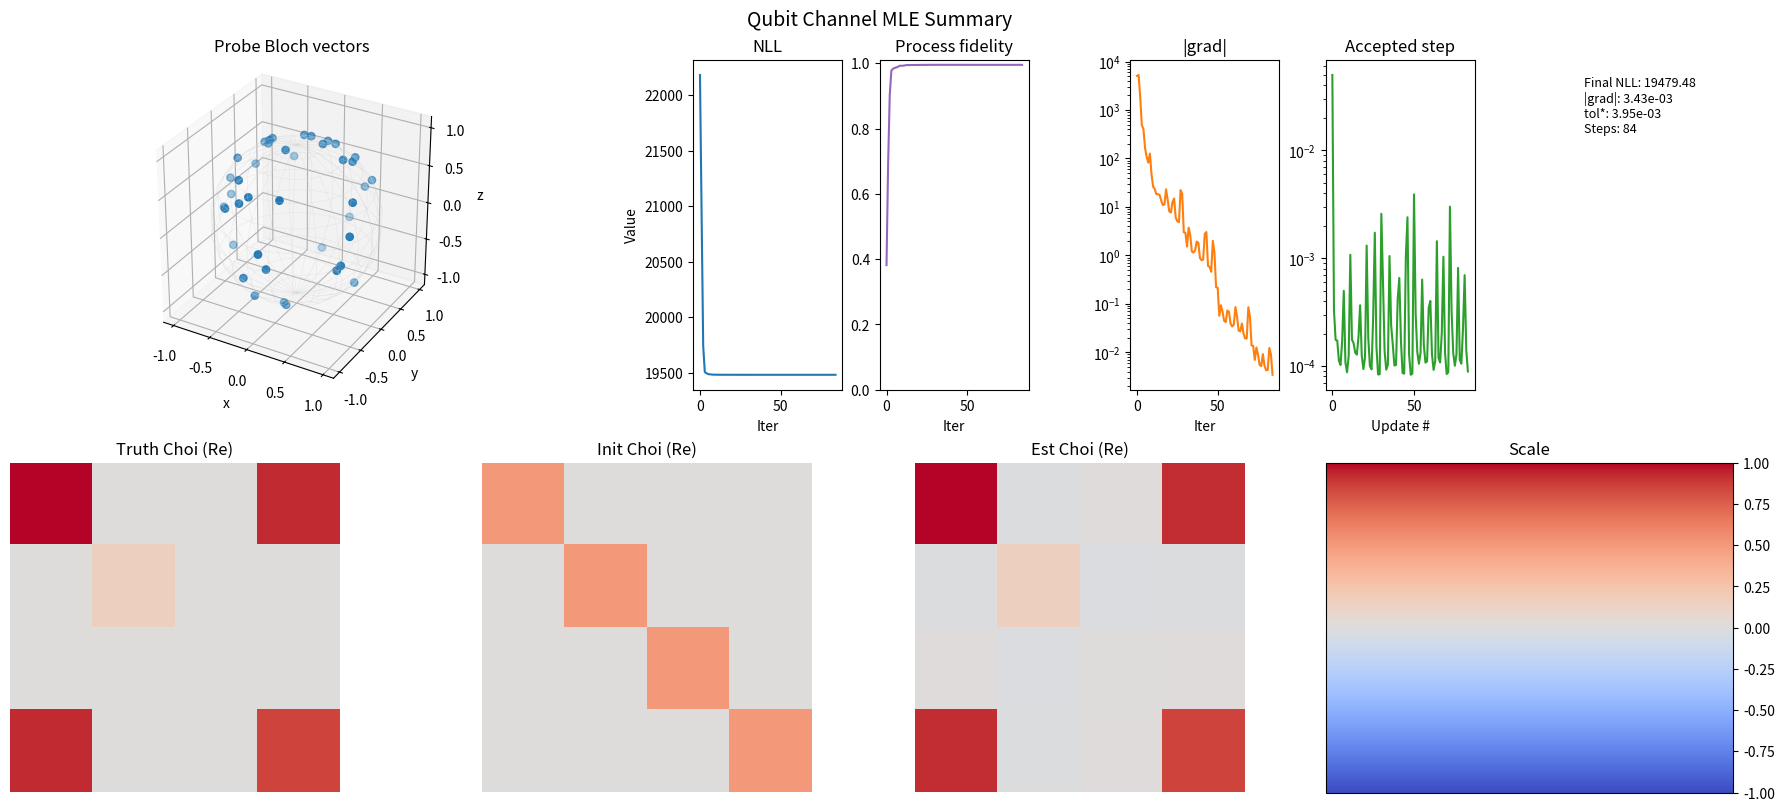

Write the Python code that produced this figure.
"""Simple qubit channel tomography toy model (Stiefel-parametrised Kraus set).

This is a stripped‑down analogue of the fuller `stiefel_toy.py` machinery, tuned
to *just* exercise the physics for a qubit (d=2) with a small number of Kraus
operators and a simple informationally complete POVM (qubit SIC / tetra POVM).

Key ideas:
  * A trace‑preserving CP map with r Kraus operators {K_k} on C^2 is enforced by
	stacking the r (2x2) Kraus matrices into V in C^{2r x 2} and constraining
	V^† V = I_2 (complex Stiefel manifold St(2, 2r)). Then automatically
	Σ_k K_k^† K_k = I_2.
  * Data generation: choose S probe pure states {|ψ_i>}, push each through the
	channel, measure with SIC POVM {E_m}_{m=1..4}. Sample counts from the
	multinomial distribution with probabilities p_{i,m} = Tr[E_m Φ(|ψ_i><ψ_i|)].
  * Likelihood: product over independent multinomials (or equivalently sum of
	probe NLLs). Gradient uses the same weight structure as the heterodyne
	model in the larger code base: W_{i,m} = N_i - n_{i,m} / p_{i,m}. Then
	  ∇_{K_k} L = 2 Σ_i ( Σ_m W_{i,m} E_m ) K_k ρ_i
	where ρ_i = |ψ_i><ψ_i|. (Derivation mirrors the coherent‑state version.)
  * Riemannian gradient: project Euclidean grad onto tangent space at V and use
	a simple backtracking line search with a QR retraction.

This file deliberately avoids any heavy dependencies or plotting. It is meant
only for quick physics sanity checks (TP, CP, basic MLE convergence).

Assumptions (since `notes.md` was empty):
  1. Focus on qubit (d=2) only.
  2. Use SIC POVM for measurement (tetrahedron on Bloch sphere) – informationally complete.
  3. Pure probe states uniformly (approximately) distributed on Bloch sphere via random Haar vectors.
  4. No adaptive grids / continuous variable structure here.

If later you want to plug in different POVMs or higher dimensions, extend:
  * `build_sic_povm_qubit` for general POVMs;
  * generalise d, adapt tetra vectors to appropriate IC POVM / SIC if available;
  * reuse gradient formula with rank‑1 projectors replaced by POVM elements.
"""

from __future__ import annotations

from dataclasses import dataclass
from typing import List, Dict, Optional, Sequence, Tuple
import numpy as np
import time
import math

# Plotting (matplotlib kept optional; functions degrade gracefully if unavailable)
try:  # pragma: no cover - optional dependency
	import matplotlib.pyplot as plt
	_HAVE_MPL = True
except Exception:  # pragma: no cover
	plt = None  # type: ignore
	_HAVE_MPL = False


# ---------------------------------------------------------------------------
# Linear algebra helpers (Kraus <-> stacked Stiefel variable)
# ---------------------------------------------------------------------------
def stack_kraus(k_list: Sequence[np.ndarray]) -> np.ndarray:
	"""Stack r Kraus operators (d x d) vertically -> ((r*d) x d) Stiefel matrix."""
	return np.vstack(k_list).astype(np.complex128, copy=False)


def unstack_kraus(V: np.ndarray, d: int) -> List[np.ndarray]:
	"""Inverse of `stack_kraus`.

	Parameters
	----------
	V : (r*d, d) complex array with column orthonormality (V^† V = I_d)
	d : local dimension
	"""
	r = V.shape[0] // d
	return [V[k * d : (k + 1) * d, :] for k in range(r)]


def riemannian_grad_on_stiefel(V: np.ndarray, G: np.ndarray) -> np.ndarray:
	"""Project Euclidean gradient G onto tangent space at V (complex Stiefel).

	Tangent projection: G - V sym(V^† G)
	"""
	H = V.conj().T @ G
	sym = 0.5 * (H + H.conj().T)
	return G - V @ sym


def qr_retraction(X: np.ndarray) -> np.ndarray:
	"""Retract onto Stiefel via thin QR with positive diagonal signs."""
	Q, R = np.linalg.qr(X)
	diag = np.sign(np.real(np.diag(R)))
	diag[diag == 0] = 1.0
	return Q @ np.diag(diag)


# ---------------------------------------------------------------------------
# POVM & probe states
# ---------------------------------------------------------------------------
def build_sic_povm_qubit() -> List[np.ndarray]:
	"""Return the 4 tetra (SIC) POVM elements E_m for a qubit.

	Analytic construction: E_m = (1/4) (I + r_m · σ) with r_m the vertices of a
	regular tetrahedron. In exact arithmetic these are positive and satisfy
	Σ_m E_m = I. Numerically we build the raw set, then *whiten* by S^{-1/2}
	where S = Σ_m E_m (guaranteeing completeness without breaking Hermiticity
	or positivity). We avoid ad‑hoc eigenvalue clipping unless a (very unlikely)
	numerical negative < -1e-12 appears after whitening.
	"""
	# Tetrahedron Bloch vectors (normalised)
	r = np.array(
		[
			[1, 1, 1],
			[1, -1, -1],
			[-1, 1, -1],
			[-1, -1, 1],
		],
		dtype=float,
	) / np.sqrt(3.0)
	I2 = np.eye(2, dtype=np.complex128)
	sx = np.array([[0, 1], [1, 0]], dtype=np.complex128)
	sy = np.array([[0, -1j], [1j, 0]], dtype=np.complex128)
	sz = np.array([[1, 0], [0, -1]], dtype=np.complex128)
	sigmas = np.stack([sx, sy, sz], axis=0)
	povm_raw: List[np.ndarray] = []
	for v in r:
		M = I2.copy()
		for k in range(3):
			M += v[k] * sigmas[k]
		M *= 0.25  # (1/4)
		M = 0.5 * (M + M.conj().T)  # enforce Hermiticity symmetrically
		povm_raw.append(M)
	S = sum(povm_raw)
	# Whitening: S^{-1/2} E S^{-1/2}
	Se_vals, Se_vecs = np.linalg.eigh(0.5 * (S + S.conj().T))
	Se_vals_clipped = np.clip(Se_vals, 0.0, None)
	with np.errstate(divide='ignore'):
		inv_sqrt = np.diag(np.where(Se_vals_clipped > 0, Se_vals_clipped ** -0.5, 0.0))
	S_inv_sqrt = (Se_vecs @ inv_sqrt) @ Se_vecs.conj().T
	povm: List[np.ndarray] = []
	for E in povm_raw:
		Ew = S_inv_sqrt @ E @ S_inv_sqrt
		Ew = 0.5 * (Ew + Ew.conj().T)  # re-symmetrise post whitening
		# Optional safety: remove tiny negative eigenvalues due to rounding
		w, U = np.linalg.eigh(Ew)
		if w.min() < -1e-12:
			w = np.clip(w, 0.0, None)
			Ew = (U * w) @ U.conj().T
		povm.append(Ew)
	return povm


def random_pure_states(num: int, seed: Optional[int] = None) -> np.ndarray:
	"""Generate `num` Haar-random pure qubit state vectors (2, num)."""
	rng = np.random.default_rng(seed)
	# Complex normal components, then normalise
	vec = rng.normal(size=(2, num)) + 1j * rng.normal(size=(2, num))
	vec /= np.linalg.norm(vec, axis=0, keepdims=True)
	return vec.astype(np.complex128)


# ---------------------------------------------------------------------------
# Forward model (probs + NLL) & gradient
# ---------------------------------------------------------------------------
def forward_probs(K_list: Sequence[np.ndarray], probes: np.ndarray, povm: Sequence[np.ndarray]) -> np.ndarray:
	"""Compute probabilities p_{i,m} for each probe i and POVM element m.

	Parameters
	----------
	K_list : list of (2,2) Kraus matrices.
	probes : (2, S) complex array of state vectors |ψ_i>.
	povm   : list of 4 POVM elements (2x2) summing to I.

	Returns
	-------
	p : (S, M) array with M=len(povm).
	"""
	d, S = probes.shape
	M = len(povm)
	p = np.zeros((S, M), dtype=float)
	for i in range(S):
		psi = probes[:, i]
		rho = np.outer(psi, psi.conj())  # 2x2
		# Output density
		rho_out = sum(K @ rho @ K.conj().T for K in K_list)
		for m, E in enumerate(povm):
			p[i, m] = (E @ rho_out).trace().real
	# DO NOT renormalise or floor here: TP + POVM completeness should guarantee
	# non-negative rows summing to ~1 (up to FP noise). Keep model 'pure'.
	return p


def neg_log_likelihood(counts: np.ndarray, probs: np.ndarray) -> float:
	counts_safe = counts.astype(float)
	p_safe = np.clip(probs, 1e-14, None)
	return float(-np.sum(counts_safe * np.log(p_safe)))


def gradient_kraus(K_list: Sequence[np.ndarray], probes: np.ndarray, povm: Sequence[np.ndarray], counts: np.ndarray, probs: np.ndarray, eps: float = 1e-14) -> List[np.ndarray]:
	"""Euclidean gradient list matching formula:
		G_k = 2 Σ_i ( Σ_m W_{i,m} E_m ) K_k ρ_i
	  with W_{i,m} = N_i - n_{i,m} / p_{i,m}.
	"""
	d, S = probes.shape
	M = len(povm)
	N_i = counts.sum(axis=1, keepdims=True)  # (S,1)
	p_safe = np.maximum(probs, eps)
	W = N_i - counts / p_safe  # (S,M)

	# Precompute per probe: rho_i and S_i = Σ_m W_{i,m} E_m
	rho_list = [np.outer(probes[:, i], probes[:, i].conj()) for i in range(S)]
	S_list = []
	for i in range(S):
		acc = np.zeros((d, d), dtype=np.complex128)
		for m, E in enumerate(povm):
			acc += W[i, m] * E
		S_list.append(acc)

	grads: List[np.ndarray] = []
	for K in K_list:
		g = np.zeros_like(K)
		for i in range(S):
			g += S_list[i] @ K @ rho_list[i]
		grads.append(2.0 * g)
	return grads


# ---------------------------------------------------------------------------
# Optimiser (Barzilai-Borwein + backtracking on Stiefel manifold)
# ---------------------------------------------------------------------------
@dataclass
class MLEConfig:
	r: int = 2  # number of Kraus ops
	max_iters: int = 300
	step_init: float = 5e-2
	shrink: float = 0.5
	backtracks: int = 8
	armijo_c: float = 1e-4  # Armijo condition constant
	bb_alpha_min: float = 1e-6
	bb_alpha_max: float = 5e1
	tol_grad: float = 1e-6
	auto_stat_tol: bool = True  # adapt grad tolerance using shot noise heuristic
	stat_tol_factor: float = 0.5  # effective_tol = max(tol_grad, stat_tol_factor/sqrt(total_counts))
	plateau_rel_nll: float = 1e-9  # relative NLL improvement threshold
	plateau_window: int = 20       # iterations window for plateau detection
	step_floor: float = 1e-14      # minimum accepted step to consider progress
	max_reinits: int = 1           # reinitialisation attempts on plateau
	reinit_perturb_scale: float = 1e-2
	plateau_grad_factor: float = 5.0  # allow plateau exit if grad > factor*effective_tol
	verbose: bool = True
	seed: int = 0
	init: str = "identity"  # 'identity' | 'mixed' | 'random'
	capture_choi_every: int = 0   # >=1 to store Choi snapshots during optimisation
	max_choi_snapshots: int = 25


def initialise_kraus_qubit(r: int, mode: str, rng: np.random.Generator) -> List[np.ndarray]:
	"""Initial Kraus list for qubit.

	identity: K_0 = I, others zero (then orthonormalised -> identity channel)
	mixed   : Start near depolarising channel (K_k ~ scaled Pauli basis / sqrt(r))
	random  : random complex Gaussian blocks followed by column orthonormalisation.
	"""
	if r < 1:
		raise ValueError("Need at least one Kraus operator")
	if mode == "identity":
		K = [np.eye(2, dtype=np.complex128)] + [np.zeros((2, 2), dtype=np.complex128) for _ in range(r - 1)]
	elif mode == "mixed":
		paulis = [
			np.array([[1, 0], [0, 1]], dtype=np.complex128),
			np.array([[0, 1], [1, 0]], dtype=np.complex128),
			np.array([[0, -1j], [1j, 0]], dtype=np.complex128),
			np.array([[1, 0], [0, -1]], dtype=np.complex128),
		]
		K = []
		for k in range(r):
			P = paulis[k % 4]
			# small random perturbation
			noise = 0.05 * (rng.normal(size=(2, 2)) + 1j * rng.normal(size=(2, 2)))
			K.append((P + noise) / np.sqrt(r))
	elif mode == "depolarising":
		# Exact completely depolarising (Pauli) set requires r>=4 for qubit.
		if r < 4:
			raise ValueError("'depolarising' init requires r>=4 for full Pauli set")
		paulis = [
			np.array([[1, 0], [0, 1]], dtype=np.complex128),
			np.array([[0, 1], [1, 0]], dtype=np.complex128),
			np.array([[0, -1j], [1j, 0]], dtype=np.complex128),
			np.array([[1, 0], [0, -1]], dtype=np.complex128),
		]
		K = [P / 2.0 for P in paulis[:r]]  # each scaled so sum K†K = I
	elif mode == "random":
		K = []
		for _ in range(r):
			M = rng.normal(size=(2, 2)) + 1j * rng.normal(size=(2, 2))
			K.append(M)
	else:
		raise ValueError(f"Unknown init mode: {mode}")
	# Stiefel correction
	V = stack_kraus(K)
	V = qr_retraction(V)
	return unstack_kraus(V, 2)


def mle_qubit_channel(counts: np.ndarray, probes: np.ndarray, povm: Sequence[np.ndarray], cfg: MLEConfig, J_true: Optional[np.ndarray] = None) -> Dict[str, object]:
	rng = np.random.default_rng(cfg.seed)
	d = probes.shape[0]
	assert d == 2, "This toy implementation assumes qubit (d=2)."

	K = initialise_kraus_qubit(cfg.r, cfg.init, rng)
	K_initial = [k.copy() for k in K]
	V = stack_kraus(K)
	V = qr_retraction(V)
	K = unstack_kraus(V, d)

	probs = forward_probs(K, probes, povm)
	nll = neg_log_likelihood(counts, probs)

	# Adaptive statistical gradient tolerance (heuristic): O(1/sqrt(N_total))
	N_total = counts.sum()
	effective_tol_grad = max(cfg.tol_grad, cfg.stat_tol_factor / np.sqrt(max(N_total, 1))) if cfg.auto_stat_tol else cfg.tol_grad

	nll_hist = [nll]
	grad_norm_hist = []
	step_hist = []
	fidelity_hist: List[float] = []
	choi_snaps: List[np.ndarray] = []
	t0 = time.perf_counter()

	V_prev = None
	Rg_prev = None
	alpha = cfg.step_init

	reinits_used = 0
	plateau_counter = 0
	prev_nll = nll
	for it in range(1, cfg.max_iters + 1):
		# Gradient blocks & Riemannian projection
		G_blocks = gradient_kraus(K, probes, povm, counts, probs)
		G = stack_kraus(G_blocks)
		Rg = riemannian_grad_on_stiefel(V, G)
		grad_norm = float(np.sqrt(np.vdot(Rg, Rg).real))
		grad_norm_hist.append(grad_norm)
		if J_true is not None:
			# Compute process fidelity each iteration (cheap for d=2)
			J_iter = choi_from_kraus(K)
			fidelity_hist.append(process_fidelity(J_true, J_iter, d=probes.shape[0]))
		if cfg.verbose and (it == 1 or it % 25 == 0):
			msg = f"Iter {it:4d}  NLL={nll:.6f}  |grad|={grad_norm:.3e}  step={alpha:.2e}"
			if fidelity_hist:
				msg += f"  F={fidelity_hist[-1]:.6f}"
			print(msg)
		if grad_norm < effective_tol_grad:
			break

		# Plateau detection
		rel_impr = (prev_nll - nll) / max(abs(prev_nll), 1.0)
		if rel_impr < cfg.plateau_rel_nll and alpha < cfg.step_floor:
			plateau_counter += 1
		else:
			plateau_counter = 0
		prev_nll = nll
		if plateau_counter >= cfg.plateau_window and grad_norm > cfg.plateau_grad_factor * effective_tol_grad and reinits_used < cfg.max_reinits:
			# Reinitialise by small perturbation of current V then re-orthonormalise
			perturb = cfg.reinit_perturb_scale * (np.random.default_rng(cfg.seed + it).normal(size=V.shape) + 1j * np.random.default_rng(cfg.seed + it + 1).normal(size=V.shape))
			V = qr_retraction(V + perturb)
			K = unstack_kraus(V, d)
			probs = forward_probs(K, probes, povm)
			nll = neg_log_likelihood(counts, probs)
			plateau_counter = 0
			reinits_used += 1
			if cfg.verbose:
				print(f"[Reinit] Applied stochastic perturbation at iter {it}, new NLL={nll:.6f}")

		# Barzilai-Borwein step length (after first iteration)
		if V_prev is not None:
			S = V - V_prev
			Y = Rg - Rg_prev
			denom = np.vdot(S, Y).real
			numer = np.vdot(S, S).real
			if denom > 0:
				alpha_bb = numer / denom
				alpha = float(np.clip(alpha_bb, cfg.bb_alpha_min, cfg.bb_alpha_max))

		# Backtracking line search on retracted manifold (Armijo)
		V_prev = V
		Rg_prev = Rg
		descent = -Rg
		found = False
		cur_alpha = alpha
		for bt in range(cfg.backtracks):
			V_trial = qr_retraction(V + cur_alpha * descent)
			K_trial = unstack_kraus(V_trial, d)
			probs_trial = forward_probs(K_trial, probes, povm)
			nll_trial = neg_log_likelihood(counts, probs_trial)
			# Armijo condition: sufficient decrease
			if nll_trial <= nll - cfg.armijo_c * cur_alpha * (grad_norm ** 2):
				V = V_trial
				K = K_trial
				probs = probs_trial
				nll = nll_trial
				found = True
				break
			cur_alpha *= cfg.shrink
		step_hist.append(cur_alpha)
		if not found:
			# If no improvement, reduce alpha aggressively & continue
			alpha *= 0.1
		nll_hist.append(nll)
		if cfg.capture_choi_every and (it % cfg.capture_choi_every == 0):
			if len(choi_snaps) < cfg.max_choi_snapshots:
				choi_snaps.append(choi_from_kraus(K))

	total_time = time.perf_counter() - t0
	return {
		"Kraus": K,
		"Kraus_initial": K_initial,
		"V": V,
		"nll_history": np.array(nll_hist),
		"grad_norm_history": np.array(grad_norm_hist),
		"step_history": np.array(step_hist),
		"final_nll": nll,
		"runtime_sec": total_time,
		"choi_snapshots": np.array(choi_snaps) if choi_snaps else np.empty((0,4,4), dtype=np.complex128),
		"effective_tol_grad": effective_tol_grad,
		"reinits_used": reinits_used,
		"fidelity_history": np.array(fidelity_hist) if fidelity_hist else np.empty((0,), dtype=float),
	}


# ---------------------------------------------------------------------------
# Sampling synthetic data
# ---------------------------------------------------------------------------
def sample_counts(K_list: Sequence[np.ndarray], probes: np.ndarray, povm: Sequence[np.ndarray], shots_per_probe: int, seed: Optional[int] = None) -> np.ndarray:
	"""Sample counts for each probe from channel + POVM model."""
	rng = np.random.default_rng(seed)
	probs = forward_probs(K_list, probes, povm)
	S, M = probs.shape
	counts = np.zeros((S, M), dtype=int)
	for i in range(S):
		counts[i] = rng.multinomial(shots_per_probe, probs[i])
	return counts


# ---------------------------------------------------------------------------
# Diagnostics
# ---------------------------------------------------------------------------
def choi_from_kraus(K_list: Sequence[np.ndarray]) -> np.ndarray:
	"""Return Choi matrix J (d^2 x d^2) using row-major vec grouping (m,p)."""
	d = K_list[0].shape[0]
	J4 = sum(np.einsum("mp,nq->mnpq", K, K.conj()) for K in K_list)
	J = np.transpose(J4, (0, 2, 1, 3)).reshape(d * d, d * d)
	return J


def tp_residual(K_list: Sequence[np.ndarray]) -> float:
	S = sum(K.conj().T @ K for K in K_list)
	return float(np.linalg.norm(S - np.eye(K_list[0].shape[0])))


def process_fidelity(Ja: np.ndarray, Jb: np.ndarray, d: int) -> float:
	"""Process fidelity F = (Tr sqrt( sqrt(Ja) Jb sqrt(Ja) ))^2 / d^2."""
	w, U = np.linalg.eigh(Ja)
	w_clipped = np.clip(w, 0.0, None)
	sqrtJa = (U * np.sqrt(w_clipped)) @ U.conj().T
	A = sqrtJa @ Jb @ sqrtJa
	A = 0.5 * (A + A.conj().T)
	wa, _ = np.linalg.eigh(A)
	wa_clipped = np.clip(wa, 0.0, None)
	return float((np.sum(np.sqrt(wa_clipped)) ** 2) / (d * d))


# ---------------------------------------------------------------------------
# Visualisations (in spirit of stiefel_toy)
# ---------------------------------------------------------------------------
def _ensure_mpl():  # pragma: no cover - runtime guard
	if not _HAVE_MPL:
		raise RuntimeError("matplotlib not available; install it to enable plotting")


def bloch_vector(psi: np.ndarray) -> np.ndarray:
	"""Return Bloch vector for pure qubit state |psi>."""
	sx = np.array([[0, 1], [1, 0]], dtype=np.complex128)
	sy = np.array([[0, -1j], [1j, 0]], dtype=np.complex128)
	sz = np.array([[1, 0], [0, -1]], dtype=np.complex128)
	rho = np.outer(psi, psi.conj())
	return np.array([
		np.real(np.trace(rho @ sx)),
		np.real(np.trace(rho @ sy)),
		np.real(np.trace(rho @ sz)),
	])


def plot_probe_distribution(probes: np.ndarray, ax=None):  # pragma: no cover - plotting
	_ensure_mpl()
	if ax is None:
		fig = plt.figure(figsize=(4,4))
		ax = fig.add_subplot(111, projection='3d')
	vecs = np.stack([bloch_vector(probes[:, i]) for i in range(probes.shape[1])])
	ax.scatter(vecs[:,0], vecs[:,1], vecs[:,2], c='C0', s=25)
	# Draw sphere wireframe
	u = np.linspace(0, 2*np.pi, 24)
	v = np.linspace(0, np.pi, 12)
	xs = np.outer(np.cos(u), np.sin(v))
	ys = np.outer(np.sin(u), np.sin(v))
	zs = np.outer(np.ones_like(u), np.cos(v))
	ax.plot_wireframe(xs, ys, zs, color='lightgray', linewidth=0.5, alpha=0.5)
	ax.set_title('Probe Bloch vectors')
	ax.set_box_aspect([1,1,1])
	ax.set_xlabel('x'); ax.set_ylabel('y'); ax.set_zlabel('z')
	return ax


def plot_training_curves(res: Dict[str, object]):  # pragma: no cover - plotting
	_ensure_mpl()
	nll = res['nll_history']
	grad = res['grad_norm_history']
	steps = res['step_history']
	fig, axes = plt.subplots(1,3, figsize=(12,3.2), constrained_layout=True)
	axes[0].plot(nll, 'C0')
	axes[0].set_title('NLL'); axes[0].set_xlabel('Iter')
	axes[1].semilogy(grad, 'C1')
	axes[1].set_title('|grad|'); axes[1].set_xlabel('Iter')
	axes[2].semilogy(steps, 'C2')
	axes[2].set_title('Accepted step'); axes[2].set_xlabel('Update #')
	fig.suptitle('Optimisation diagnostics')
	fig.tight_layout()
	return fig, axes


def plot_choi_progress(J_true: np.ndarray, res: Dict[str, object]):  # pragma: no cover - plotting
	_ensure_mpl()
	snaps = res['choi_snapshots']
	if snaps.shape[0] == 0:
		print('No Choi snapshots captured (set capture_choi_every in config)')
		return None
	n = snaps.shape[0]
	cols = min(6, n)
	rows = math.ceil(n / cols)
	vmax = max(np.abs(J_true).max(), np.abs(snaps).max())
	fig, axes = plt.subplots(rows, cols, figsize=(2.2*cols, 2.2*rows), constrained_layout=True)
	axes = np.atleast_1d(axes).ravel()
	for i in range(n):
		im = axes[i].imshow(snaps[i].real, cmap='coolwarm', vmin=-vmax, vmax=vmax)
		axes[i].set_title(f'Iter snap {i+1}')
		axes[i].axis('off')
	for j in range(n, rows*cols):
		axes[j].axis('off')
	fig.colorbar(im, ax=axes.tolist(), shrink=0.7)
	fig.suptitle('Choi snapshots (Re part)')
	fig.tight_layout()
	return fig, axes


def plot_final_choi_comparison(J_true: np.ndarray, J_init: np.ndarray, J_est: np.ndarray):  # pragma: no cover - plotting
	_ensure_mpl()
	vmax = max(np.abs(J_true).max(), np.abs(J_init).max(), np.abs(J_est).max())
	mats = [J_true.real, J_init.real, J_est.real]
	titles = ['Truth Re', 'Init Re', 'Est Re']
	fig, axes = plt.subplots(1, 3, figsize=(9,3), constrained_layout=True)
	ims = []
	for ax, M, t in zip(axes, mats, titles):
		ims.append(ax.imshow(M, cmap='coolwarm', vmin=-vmax, vmax=vmax))
		ax.set_title(t); ax.axis('off')
	fig.colorbar(ims[-1], ax=axes.ravel().tolist(), shrink=0.7)
	fig.suptitle('Choi matrices (real part)')
	fig.tight_layout()
	return fig, axes


def plot_kraus_operators(K_list: Sequence[np.ndarray], title: str = 'Kraus operators'):  # pragma: no cover - plotting
	_ensure_mpl()
	r = len(K_list)
	fig, axes = plt.subplots(2, r, figsize=(2*r,4), constrained_layout=True)
	vmax = max(np.max(np.abs(K.real)) for K in K_list)
	for idx, K in enumerate(K_list):
		im0 = axes[0, idx].imshow(K.real, cmap='viridis', vmin=-vmax, vmax=vmax)
		axes[0, idx].set_title(f'Re K{idx}')
		axes[0, idx].axis('off')
		im1 = axes[1, idx].imshow(K.imag, cmap='viridis', vmin=-vmax, vmax=vmax)
		axes[1, idx].set_title(f'Im K{idx}')
		axes[1, idx].axis('off')
	fig.colorbar(im0, ax=axes[0].ravel().tolist(), shrink=0.6)
	fig.colorbar(im1, ax=axes[1].ravel().tolist(), shrink=0.6)
	fig.suptitle(title)
	fig.tight_layout()
	return fig, axes


def summary_figure(probes: np.ndarray, res: Dict[str, object], J_true: np.ndarray, J_init: np.ndarray, J_est: np.ndarray):  # pragma: no cover - plotting
	"""Single composite figure with:
	Row 1: Probe Bloch 3D (colspan=2), NLL, |grad| (log), step size (log)
	Row 2: Truth / Init / Est Choi (real part) + shared colorbar.
	"""
	_ensure_mpl()
	from matplotlib import gridspec
	fig = plt.figure(figsize=(18, 8), layout='constrained')
	gs = gridspec.GridSpec(2, 8, figure=fig)  # 8 columns

	# Panel: probe distribution (span 2 columns)
	ax_probe = fig.add_subplot(gs[0, 0:3], projection='3d')
	vecs = np.stack([bloch_vector(probes[:, i]) for i in range(probes.shape[1])])
	ax_probe.scatter(vecs[:,0], vecs[:,1], vecs[:,2], c='C0', s=28, depthshade=True)
	# sphere wireframe (coarse)
	u = np.linspace(0, 2*np.pi, 24)
	v = np.linspace(0, np.pi, 12)
	xs = np.outer(np.cos(u), np.sin(v)); ys = np.outer(np.sin(u), np.sin(v)); zs = np.outer(np.ones_like(u), np.cos(v))
	ax_probe.plot_wireframe(xs, ys, zs, color='lightgray', linewidth=0.4, alpha=0.4)
	ax_probe.set_title('Probe Bloch vectors')
	ax_probe.set_box_aspect([1,1,1])
	ax_probe.set_xlabel('x'); ax_probe.set_ylabel('y'); ax_probe.set_zlabel('z')

	# Training curves
	nll = res['nll_history']
	grad = res['grad_norm_history']
	steps = res['step_history'] if len(res['step_history']) else np.array([np.nan])
	# NLL
	ax_nll = fig.add_subplot(gs[0, 3])
	ax_nll.plot(nll, 'C0')
	ax_nll.set_title('NLL')
	ax_nll.set_xlabel('Iter')
	ax_nll.set_ylabel('Value')
	# Fidelity
	fid_hist = res.get('fidelity_history', np.empty((0,)))
	ax_fid = fig.add_subplot(gs[0, 4])
	if fid_hist.size:
		ax_fid.plot(fid_hist, 'C4')
		ax_fid.set_ylim(0.0, 1.01)
	else:
		ax_fid.text(0.5, 0.5, 'No fidelity history', ha='center', va='center')
	ax_fid.set_title('Process fidelity')
	ax_fid.set_xlabel('Iter')
	# Grad norm
	ax_grad = fig.add_subplot(gs[0, 5])
	ax_grad.semilogy(grad, 'C1')
	ax_grad.set_title('|grad|')
	ax_grad.set_xlabel('Iter')
	# Step sizes
	ax_step = fig.add_subplot(gs[0, 6])
	if np.all(np.isfinite(steps)):
		ax_step.semilogy(steps, 'C2')
	else:
		ax_step.plot(steps, 'C2')
	ax_step.set_title('Accepted step')
	ax_step.set_xlabel('Update #')
	# Empty small panel for legend / text stats
	ax_txt = fig.add_subplot(gs[0, 7])
	ax_txt.axis('off')
	stats_lines = [
		f"Final NLL: {res['final_nll']:.2f}",
		f"|grad|: {grad[-1]:.2e}",
		f"tol*: {res.get('effective_tol_grad', np.nan):.2e}",
		f"Steps: {len(nll)-1}",
	]
	ax_txt.text(0.0, 0.95, '\n'.join(stats_lines), va='top', ha='left', fontsize=9)

	# Choi panels (second row)
	vmax = max(np.abs(J_true).max(), np.abs(J_init).max(), np.abs(J_est).max())
	cm = 'coolwarm'
	ax_Jt = fig.add_subplot(gs[1, 0:2])
	ax_Ji = fig.add_subplot(gs[1, 2:4])
	ax_Je = fig.add_subplot(gs[1, 4:6])
	im_t = ax_Jt.imshow(J_true.real, cmap=cm, vmin=-vmax, vmax=vmax)
	ax_Jt.set_title('Truth Choi (Re)'); ax_Jt.axis('off')
	ax_Ji.imshow(J_init.real, cmap=cm, vmin=-vmax, vmax=vmax)
	ax_Ji.set_title('Init Choi (Re)'); ax_Ji.axis('off')
	ax_Je.imshow(J_est.real, cmap=cm, vmin=-vmax, vmax=vmax)
	ax_Je.set_title('Est Choi (Re)'); ax_Je.axis('off')
	# Shared colorbar occupying last column row 2
	ax_cb = fig.add_subplot(gs[1, 6:8])
	fig.colorbar(im_t, cax=ax_cb)
	ax_cb.set_title('Scale')
	fig.suptitle('Qubit Channel MLE Summary', fontsize=14)
	return fig


# ---------------------------------------------------------------------------
# Main demo
# ---------------------------------------------------------------------------
def main():
	d = 2
	S = 40                # number of probe states
	shots = 400           # counts per probe
	r = 4                 # Kraus rank (need >=4 for depolarising init)
	seed = 123

	probes = random_pure_states(S, seed=seed)
	povm = build_sic_povm_qubit()

	# Ground truth channel: slight amplitude damping style mixture
	gamma = 0.15
	K0 = np.array([[1.0, 0.0], [0.0, np.sqrt(1 - gamma)]], dtype=np.complex128)
	K1 = np.array([[0.0, np.sqrt(gamma)], [0.0, 0.0]], dtype=np.complex128)
	K_true = [K0, K1]
	counts = sample_counts(K_true, probes, povm, shots_per_probe=shots, seed=seed + 1)

	cfg = MLEConfig(r=r, max_iters=400, init="depolarising", verbose=True, seed=seed,
					capture_choi_every=25, max_choi_snapshots=12)
	# Build truth Choi before optimisation for fidelity tracking
	J_true = choi_from_kraus(K_true)
	res = mle_qubit_channel(counts, probes, povm, cfg, J_true=J_true)

	# Diagnostics
	J_est = choi_from_kraus(res["Kraus"])
	# J_true already computed above
	fro_rel = np.linalg.norm(J_est - J_true) / np.linalg.norm(J_true)
	tp_err = tp_residual(res["Kraus"])
	# Choi eigen diagnostics (CP check)
	evals_est, _ = np.linalg.eigh(J_est)
	min_eig = float(evals_est.min())
	neg_eigs = int((evals_est < -1e-10).sum())
	# Process fidelity (normalized) F = (Tr sqrt( sqrt(J_true) J_est sqrt(J_true) ))^2 / d^2
	proc_F = process_fidelity(J_true, J_est, d)
	# Empirical vs fitted probability KL per probe
	probs_est = forward_probs(res["Kraus"], probes, povm)
	S = counts.sum(axis=1, keepdims=True)
	with np.errstate(divide='ignore', invalid='ignore'):
		p_emp = np.where(S > 0, counts / S, 0.0)
		kl_per = np.sum(np.where(p_emp > 0, p_emp * (np.log(p_emp + 1e-14) - np.log(probs_est + 1e-14)), 0.0), axis=1)
	kl_mean = float(kl_per.mean())
	kl_max = float(kl_per.max())

	print("--- Results ---")
	print(f"Final NLL: {res['final_nll']:.4f}")
	print(f"Iterations used: {len(res['nll_history'])-1}")
	print(f"Final grad norm: {res['grad_norm_history'][-1]:.3e}  (eff tol={res['effective_tol_grad']:.2e})")
	print(f"Trace-preserving residual: {tp_err:.2e}")
	print(f"Choi relative Frobenius error vs truth: {fro_rel:.3e}")
	print(f"Process fidelity: {proc_F:.6f}")
	print(f"Choi min eigenvalue: {min_eig:.3e} (neg eigs>{-1e-10}: {neg_eigs})")
	print(f"KL per-probe mean={kl_mean:.3e}  max={kl_max:.3e}")
	print(f"Reinitialisations used: {res['reinits_used']}")
	print(f"Runtime: {res['runtime_sec']:.2f} s")

	# Single summary figure
	if _HAVE_MPL:
		try:
			J_init = choi_from_kraus(res['Kraus_initial'])
			fig = summary_figure(probes, res, J_true, J_init, J_est)
			plt.show()
		except Exception as e:  # pragma: no cover
			print(f"Plotting failed: {e}")


if __name__ == "__main__":
	main()
